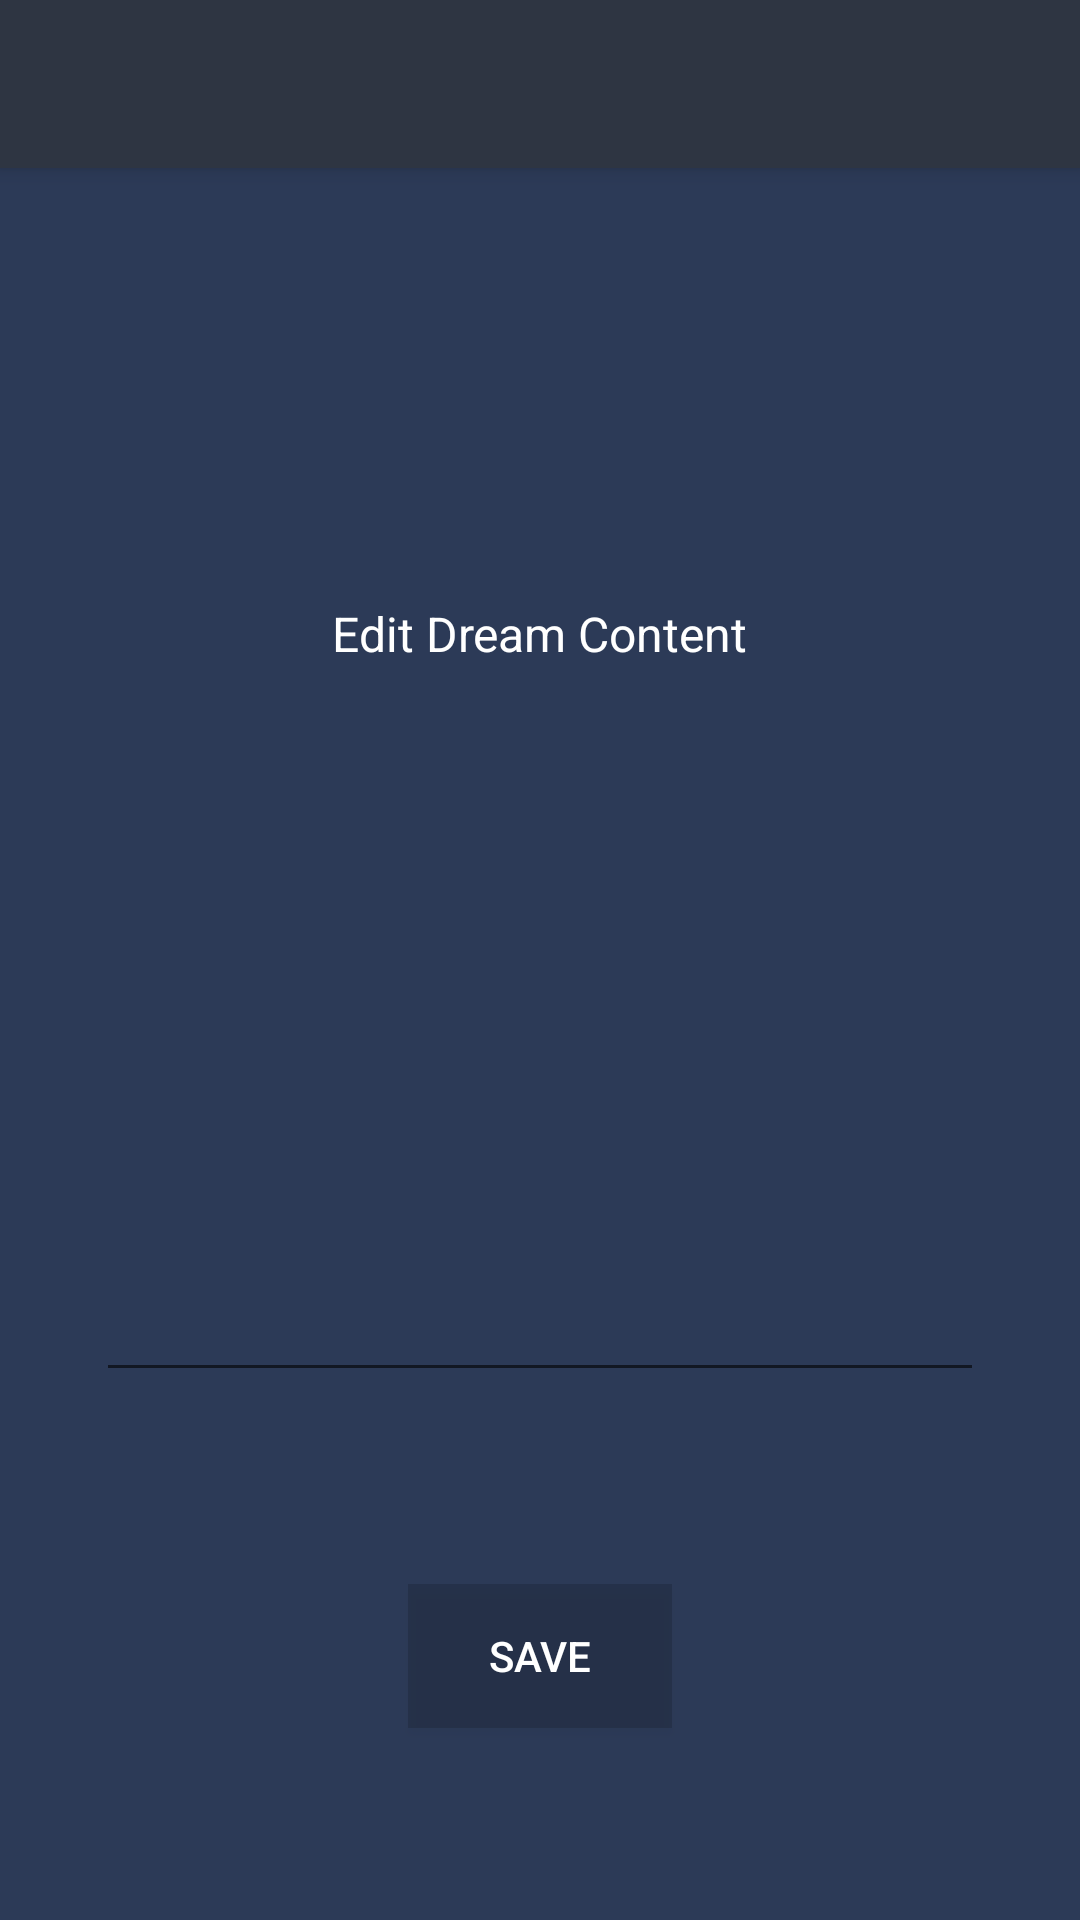

Here is an Android app screen rendered from its layout file. Give the layout XML and the strings, colors and styles it references.
<!-- AndroidManifest.xml: application theme AppTheme.NoActionBar -->
<!-- res/layout/activity_edit.xml -->
<?xml version="1.0" encoding="utf-8"?>
<android.support.design.widget.CoordinatorLayout xmlns:android="http://schemas.android.com/apk/res/android"
    xmlns:app="http://schemas.android.com/apk/res-auto"
    xmlns:tools="http://schemas.android.com/tools"
    android:layout_width="match_parent"
    android:layout_height="match_parent"
    tools:context="com.example.g.luciddreamgenerator.EditActivity">

    <android.support.design.widget.AppBarLayout
        android:layout_width="match_parent"
        android:layout_height="wrap_content"
        android:theme="@style/AppTheme.NoActionBar.AppBarOverlay">

        <android.support.v7.widget.Toolbar
            android:id="@+id/toolbar"
            android:layout_width="match_parent"
            android:layout_height="?attr/actionBarSize"
            android:background="?attr/colorPrimary"
            app:popupTheme="@style/AppTheme.NoActionBar.PopupOverlay" />

    </android.support.design.widget.AppBarLayout>

    <include layout="@layout/content_edit" />


</android.support.design.widget.CoordinatorLayout>
<!-- res/layout/content_edit.xml (included above) -->
<?xml version="1.0" encoding="utf-8"?>
<android.support.constraint.ConstraintLayout xmlns:android="http://schemas.android.com/apk/res/android"
    xmlns:app="http://schemas.android.com/apk/res-auto"
    xmlns:tools="http://schemas.android.com/tools"
    android:layout_width="match_parent"
    android:layout_height="match_parent"
    android:background="#2C3A57"
    app:layout_behavior="@string/appbar_scrolling_view_behavior"
    tools:context="com.example.g.luciddreamgenerator.EditActivity"
    tools:showIn="@layout/activity_edit">

    <TextView
        android:id="@+id/textView5"
        android:layout_width="wrap_content"
        android:layout_height="wrap_content"
        android:layout_marginBottom="64dp"
        android:layout_marginEnd="8dp"
        android:layout_marginStart="8dp"
        android:text="Edit Dream Content"
        android:textSize="48px"
        android:textColor="#FFFFFF"
        app:layout_constraintBottom_toTopOf="@+id/editText"
        app:layout_constraintEnd_toEndOf="parent"
        app:layout_constraintStart_toStartOf="parent" />

    <EditText
        android:id="@+id/editText"
        android:layout_width="296dp"
        android:layout_height="178dp"
        android:layout_marginBottom="64dp"
        android:layout_marginEnd="8dp"
        android:layout_marginStart="8dp"
        android:ems="10"
        android:inputType="textMultiLine"
        android:gravity="top|left"
        android:singleLine="false"
        android:textColor="#FFFFFF"
        app:layout_constraintBottom_toTopOf="@+id/button11"
        app:layout_constraintEnd_toEndOf="parent"
        app:layout_constraintStart_toStartOf="parent" />

    <Button
        android:id="@+id/button11"
        android:layout_width="wrap_content"
        android:layout_height="wrap_content"
        android:layout_marginBottom="64dp"
        android:layout_marginEnd="8dp"
        android:layout_marginStart="8dp"
        android:text="Save"
        android:background="#26000000"
        android:textColor="#FFF"
        app:layout_constraintBottom_toBottomOf="parent"
        app:layout_constraintEnd_toEndOf="parent"
        app:layout_constraintStart_toStartOf="parent" />

</android.support.constraint.ConstraintLayout>
<!-- resources referenced by this layout -->
<resources>
  <style name="AppTheme.NoActionBar.AppBarOverlay" parent="ThemeOverlay.AppCompat.Dark.ActionBar" />
  <style name="AppTheme.NoActionBar.PopupOverlay" parent="ThemeOverlay.AppCompat.Light" />
  <style name="AppTheme.NoActionBar">
          <item name="windowActionBar">false</item>
          <item name="windowNoTitle">true</item>
      </style>
</resources>
